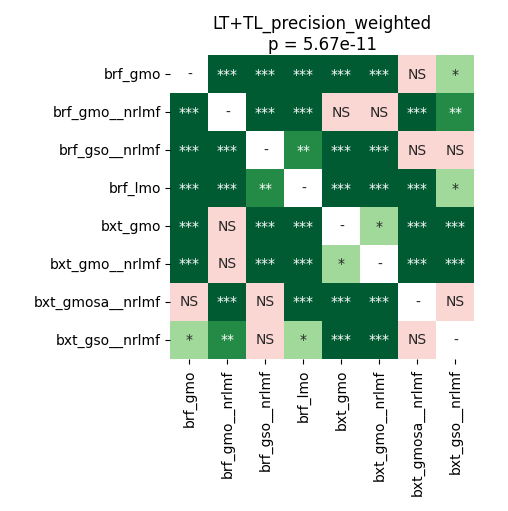

Data behind this chart, as committed beside it:
	brf_gmo	brf_gmo__nrlmf	brf_gso__nrlmf	brf_lmo	bxt_gmo	bxt_gmo__nrlmf	bxt_gmosa__nrlmf	bxt_gso__nrlmf
brf_gmo	1.0	0.0001899	0.0001899	0.0001221	0.0003287	0.0003287	0.1047	0.03328
brf_gmo__nrlmf	0.0001899	1.0	0.0001221	0.0001221	0.2956	0.782	0.0005341	0.001187
brf_gso__nrlmf	0.0001899	0.0001221	1.0	0.003148	0.0001221	0.0001221	0.06167	0.5477
brf_lmo	0.0001221	0.0001221	0.003148	1.0	0.0001221	0.0001221	0.0003287	0.02555
bxt_gmo	0.0003287	0.2956	0.0001221	0.0001221	1.0	0.0369	0.0005341	0.000955
bxt_gmo__nrlmf	0.0003287	0.782	0.0001221	0.0001221	0.0369	1.0	0.0002563	0.0005341
bxt_gmosa__nrlmf	0.1047	0.0005341	0.06167	0.0003287	0.0005341	0.0002563	1.0	0.0763
bxt_gso__nrlmf	0.03328	0.001187	0.5477	0.02555	0.000955	0.0005341	0.0763	1.0
